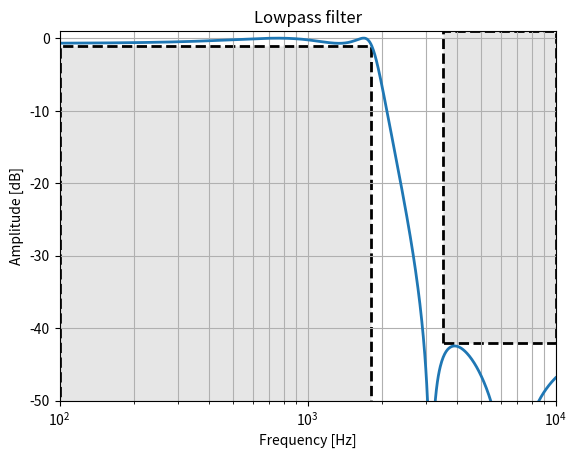
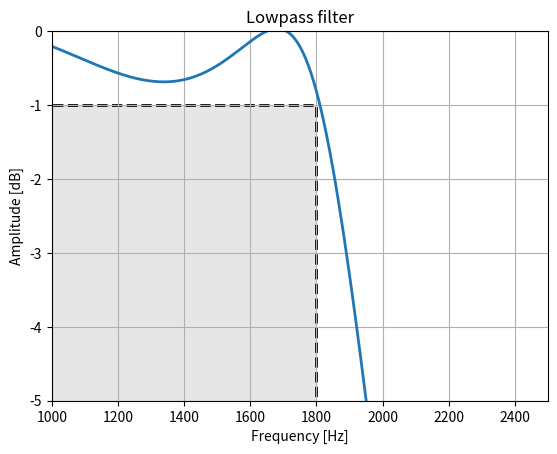
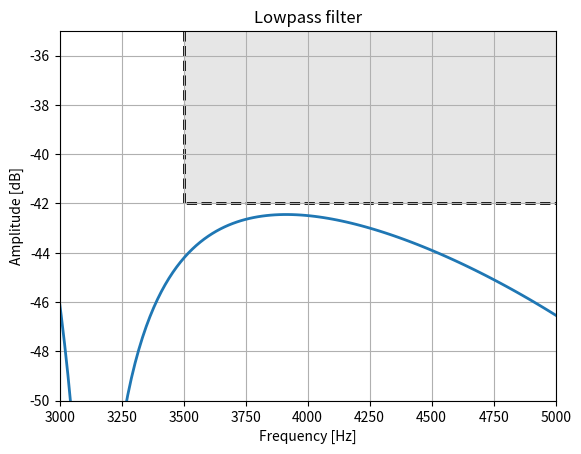

Reproduce these figures in Python, in order.
import numpy as np
import numpy.random as rnd
import matplotlib.pyplot as plt
import scipy.signal as signal
import scipy.linalg as lin
import scipy.misc as misc
import warnings

warnings.filterwarnings('ignore', '.*Ill-conditioned matrix.*')
warnings.filterwarnings('ignore', '.*Badly conditioned filter coefficients.*')
np.set_printoptions(linewidth=300, precision=4, floatmode='fixed', formatter={'float':lambda x: f'{x}'})

rnd.seed(0)

def plot_zpk(system, fp, fs, Amax, Amin, sample_rate=48e3, num_samples=1024, ax=None, plot_focus='all'):

    fmin = np.floor(np.log10(fp))-1
    fmax = np.ceil(np.log10(fs))

    f = np.logspace(fmin, fmax, num_samples)
    f, h = signal.freqz_zpk(*system, fs=sample_rate, worN=f)

    if ax is None:
        fig, ax = plt.subplots()
    
    if plot_focus == 'all':
        axis_focus = [1e2, 10**fmax, -50, 1]
        ax.set_xscale('log')
    elif plot_focus == 'pass':
        axis_focus = [1000, 2500, -5, 0]
    elif plot_focus == 'stop':
        axis_focus = [3000, 5000, -50, -35]

    # Plot data
    ax.plot(f, 20 * np.log10(np.abs(h)), linewidth=2)

    # Plot boxes
    box_style = dict(linewidth=2, linestyle='--', edgecolor='k', facecolor='0.9')
    ax.fill([10**fmin, 10**fmin,  fp,  fp], [-Amin*2, -Amax, -Amax, -Amin*2], **box_style) # pass
    ax.fill([fs, fs,  10**fmax,  10**fmax], [-Amin, Amax, Amax, -Amin], **box_style) # stop

    # Set plot properties
    ax.set_title('Lowpass filter')
    ax.set_xlabel('Frequency [Hz]')
    ax.set_ylabel('Amplitude [dB]')
    ax.grid(True, which='both', axis='both')
    ax.axis(axis_focus)

def matched_method(z, p, k, dt):

    zd = np.exp(z*dt)
    pd = np.exp(p*dt)
    kd = k * np.abs(np.prod(1-pd)/np.prod(1-zd) * np.prod(z)/np.prod(p))

    return zd, pd, kd, dt

def quantizer(x, Qformat, underflow_clip=False):
    """ 
    Input:
    x [array] - Input signal
    m [int] - Integer bits
    n [int] - Fractional bits
    
    e.g. Q16.16 -> 32bit fixed-point: m = 16, n = 16
    reference: https://en.wikipedia.org/wiki/Q_(number_format)
    
    Output:
    y - sinal quantizado
    
    butt, cheb1 -> m = 3
    cheb2, ellip -> m = 2
    """

    m, n = Qformat

    if underflow_clip:
        x_min = 2 ** -(n - 1)
        x[np.abs(x) < x_min] = x_min

    # Quantize signal
    M = 2 ** n
    y = np.round(x * M) / M

    # Clip the signal
    x_max = 2 ** (m - 1)
    max_value = (1 - 1/M) * x_max
    min_value = -x_max
    y = np.clip(y, min_value, max_value)

    return y


def biquad_quant(b, a, x, Qformat=(1,16)):
    # SINGLE_BIQUAD_QUANT Filtro biquad forma direta I quantizado
    #    Implementação de um estágio quantizado de filtragem IIR com biquadradas

    num_samples = x.shape[0]
    buffx = np.zeros(3)
    buffy = np.zeros(2)
    y = np.zeros(x.shape)

    # Forma direta I
    for i in range(num_samples):
        
        buffx[1:] = buffx[:1]
        buffx[0] = x[i]
        
        valx = quantizer((b * buffx).sum(), Qformat)
        valy = quantizer((a * buffy).sum(), Qformat)
        
        y[i] = quantizer(valx - valy, Qformat)
        
        buffy[1] = buffy[0]
        buffy[0] = y[i]

    return y


def biquad_quant2(b, a, x, Qformat=(1,16)):
    # SINGLE_BIQUAD_QUANT Filtro biquad forma direta I quantizado
    #    Implementação de um estágio quantizado de filtragem IIR com biquadradas

    num_samples = x.shape[0]
    y = np.zeros(x.shape)
    # w = np.zeros([x.shape[0] + 2, x.shape[1:]])
    buff = np.zeros(3)


    # Forma direta I
    for i in range(num_samples):
        
        buff[1:] = buff[:1]
        buff[0] = x[i] - quantizer((a * buff[1:]).sum(), Qformat)
        y[i] = quantizer((b * buff).sum(), Qformat)
        

    return y

def sos2sos_quant(sos, Qformat):
    non_zeros = sos[0,:3] > 0
    b_factor = np.prod(sos[0,:3][non_zeros]) ** (1/non_zeros.sum())
    sos[0,:3] /= b_factor
    sos[:,:3] *= b_factor ** (1/sos.shape[0])

    sos = quantizer(sos, Qformat)

    return sos


def filtsos_quant(sos, x, Qformat):

    y = x
    for i in range(sos.shape[0]):
        
        b = quantizer(sos[i,:3], Qformat)
        a = quantizer(sos[i,4:], Qformat)
        y = biquad_quant(b, a, y, Qformat)

    return y


def freqz_quant(sos, freq_vec=None, sample_rate=48e3, num_freqs=1000):

    if freq_vec is None:
        freq_vec = np.arange(num_freqs)/num_freqs * sample_rate/2



    return f, h


def get_filter(spec, filter_type='but', method='zoh'):
    
    if filter_type.lower() in ('butterworth'):
        N, Wn = signal.buttord(2*np.pi*spec['fp'], 2*np.pi*spec['fs'], spec['Amax'], spec['Amin'], analog=True)
        z, p, k = signal.butter(N, Wn, output='zpk', btype='low', analog=True)
    elif filter_type.lower() in ('cauer' + 'elliptic'):
        N, Wn = signal.ellipord(2*np.pi*fp, 2*np.pi*spec['fs'], spec['Amax'], spec['Amin'], analog=True)
        z, p, k = signal.ellip(N, spec['Amax'], spec['Amin'], Wn, output='zpk', btype='low', analog=True)

    if method == 'matched':
        zd, pd, kd, dt = matched_method(z, p, k, spec['dt'])
        kd *= 1 - (1 - 10 ** (-spec['Amax']/20))/2
    else:
        zd, pd, kd, dt = signal.cont2discrete((z,p,k), spec['dt'], method=method)

    analog_system = (z,p,k)
    discrete_system = (zd,pd,kd)

    return analog_system, discrete_system

def check_limits(system, spec, num_samples=1000):

    f1 = np.logspace(np.floor(np.log10(spec['fp']))-1, np.log10(spec['fp']), 2*num_samples)
    f2 = np.logspace(np.log10(spec['fs']), np.log10(spec['sample_rate']/2), num_samples)
    f = np.hstack([f1, f2])

    f, h = signal.freqz_zpk(*system, fs=sample_rate, worN=f)
    Hdb = 20 * np.log10(np.abs(h))

    pass_band = Hdb[f <= spec['fp']]
    pass_band_faults = (pass_band < -spec['Amax']).sum() + (pass_band > 0).sum()
    stop_band_faults = (Hdb[f >= spec['fs']] > -spec['Amin']).sum()

    total_faults = pass_band_faults + stop_band_faults + system[1].size

    return total_faults


def optimize_filter(spec, filter_type='but', min_order=None, method='zoh', num_samples=1000, limits_samples=1000):
    # fp, fs, Amax, Amin, sample_rate
    original_spec = spec.copy()
    # Amax_vec = np.linspace(spec['Amax'], 1e-3, num_samples)
    # Amin_vec = np.linspace(spec['Amin'], 2*spec['Amin'], num_samples)
    Amax_vec = rnd.uniform(1e-3, spec['Amax'], num_samples)
    Amin_vec = rnd.uniform(spec['Amin'], 2*spec['Amin'], num_samples)
    Avec = np.vstack([Amax_vec, Amin_vec])

    if min_order is None:
        if filter_type.lower() in ('butterworth'):
            min_order = 9
        elif filter_type.lower() in ('cauer' + 'elliptic'):
            min_order = 4

    faults = np.inf
    for i in range(num_samples):
        spec['Amax'] = Avec[0,i]
        spec['Amin'] = Avec[1,i]
        asys, dsys = get_filter(spec, filter_type=filter_type, method=method)
        total_faults = check_limits(dsys, original_spec, num_samples=limits_samples)
        total_faults -= min_order

        filter_order = dsys[1].size
        print(total_faults, filter_order)

        if faults > total_faults:
            faults = total_faults
            analog_system, discrete_system = (asys, dsys)
        
        if faults == 0:
            analog_system, discrete_system = (asys, dsys)
            return analog_system, discrete_system, spec
    
    print(faults, discrete_system[1].size)

    return analog_system, discrete_system, spec



sample_rate = 48e3

fp = 1.8e3
fs = 3.5e3

Amax = 1
Amin = 42

spec = dict(fp=fp, fs=fs, Amax=Amax, Amin=Amin, sample_rate=sample_rate, dt=1/sample_rate)





analog_system, discrete_system, final_spec = optimize_filter(spec, filter_type='cau', method='bilinear', num_samples=1000)
print(final_spec)

print(discrete_system[-1])

# pair_mode = 'keep_odd'
pair_mode = 'nearest'
sos = signal.zpk2sos(*discrete_system, pairing=pair_mode)
print(f'Biquads of shape {sos.shape}:\n', sos)

non_zeros = sos[0,:3] > 0
b_factor = np.prod(sos[0,:3][non_zeros]) ** (1/non_zeros.sum())
# print(sos[:,:3]/b_factor)
# sos[:,:3] = sos[:,:3] * b_factor ** (1/sos.shape[0])
sos[0,:3] /= b_factor
sos[:,:3] *= b_factor ** (1/sos.shape[0])

sos = quantizer(sos, (2,14), underflow_clip=False)

print('Quantized biquads:\n', sos)
print('B Factor:\n', b_factor, b_factor ** (1/sos.shape[0]))

discrete_system = signal.sos2zpk(sos)

plot_zpk(discrete_system, fp, fs, Amax, Amin, plot_focus='all')
plot_zpk(discrete_system, fp, fs, Amax, Amin, plot_focus='pass')
plot_zpk(discrete_system, fp, fs, Amax, Amin, plot_focus='stop')
plt.show()



